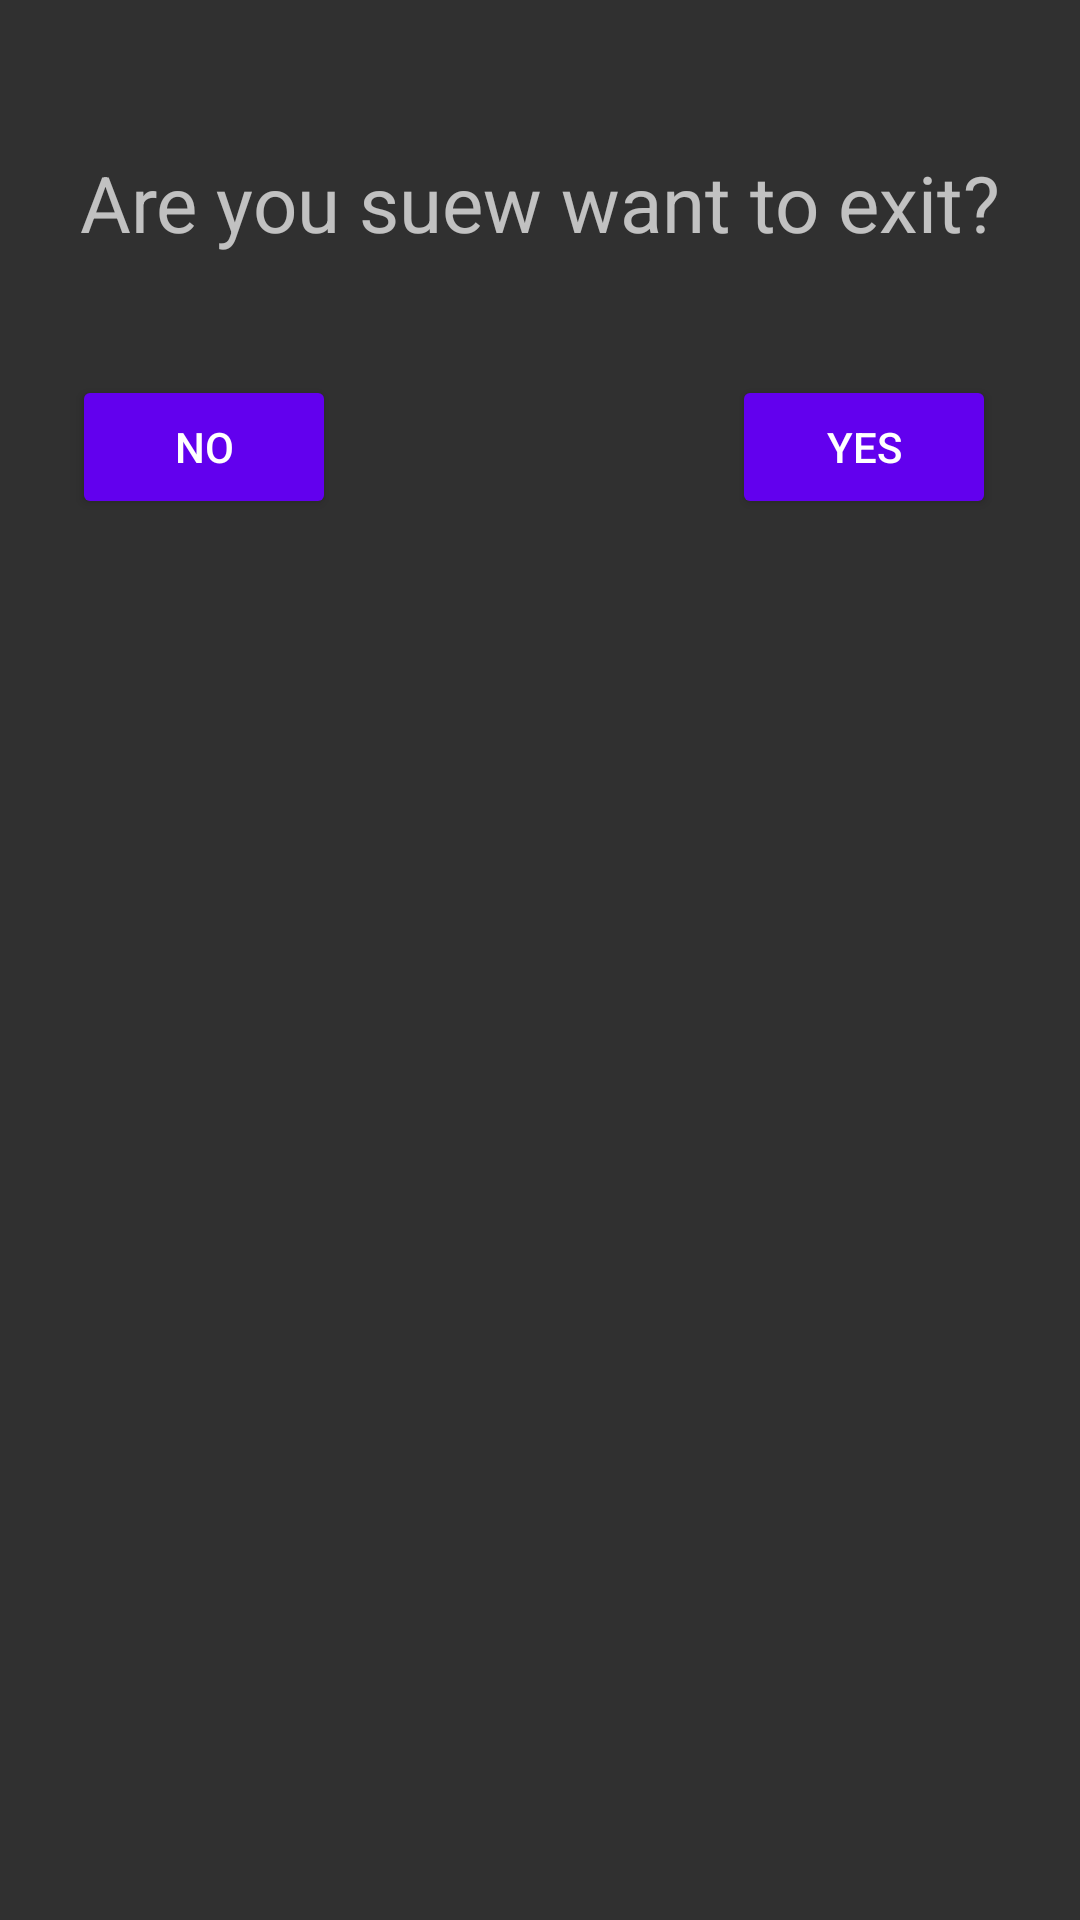

This screen was rendered from an Android layout file. Write that file and the resources it references.
<!-- AndroidManifest.xml: application theme Theme.Clevertec_task1 -->
<!-- res/layout/fragment_dialog.xml -->
<?xml version="1.0" encoding="utf-8"?>
<androidx.constraintlayout.widget.ConstraintLayout xmlns:android="http://schemas.android.com/apk/res/android"
    xmlns:app="http://schemas.android.com/apk/res-auto"
    xmlns:tools="http://schemas.android.com/tools"
    android:layout_width="match_parent"
    android:layout_height="match_parent"
    android:padding="20dp">

    <TextView
        android:id="@+id/exitText"
        android:layout_width="wrap_content"
        android:layout_height="wrap_content"
        android:layout_marginTop="30dp"
        android:text="@string/are_you_sure_want_to_exit"
        android:textSize="26sp"
        app:layout_constraintEnd_toEndOf="parent"
        app:layout_constraintStart_toStartOf="parent"
        app:layout_constraintTop_toTopOf="parent" />

    <Button
        android:id="@+id/btnYes"
        android:layout_width="wrap_content"
        android:layout_height="wrap_content"
        android:layout_marginStart="124dp"
        android:layout_marginTop="40dp"
        android:backgroundTint="@color/purple_500"
        android:text="@string/yes"
        app:layout_constraintEnd_toEndOf="parent"
        app:layout_constraintStart_toEndOf="@+id/btnNo"
        app:layout_constraintTop_toBottomOf="@+id/exitText"
        tools:targetApi="lollipop" />

    <Button
        android:id="@+id/btnNo"
        android:layout_width="wrap_content"
        android:layout_height="wrap_content"
        android:layout_marginStart="4dp"
        android:layout_marginTop="40dp"
        android:backgroundTint="@color/purple_500"
        android:text="@string/no"
        app:layout_constraintStart_toStartOf="parent"
        app:layout_constraintTop_toBottomOf="@+id/exitText"
        tools:targetApi="lollipop" />

</androidx.constraintlayout.widget.ConstraintLayout>
<!-- resources referenced by this layout -->
<resources>
  <color name="purple_500">#FF6200EE</color>
  <string name="are_you_sure_want_to_exit">Are you suew want to exit?</string>
  <string name="no">no</string>
  <string name="yes">yes</string>
  <style name="Theme.Clevertec_task1" parent="Theme.AppCompat.NoActionBar">
          
          <item name="colorPrimary">@color/purple_500</item>
          <item name="colorPrimaryVariant">@color/purple_700</item>
          <item name="colorOnPrimary">@color/white</item>
          
          <item name="colorSecondary">@color/teal_200</item>
          <item name="colorSecondaryVariant">@color/teal_700</item>
          <item name="colorOnSecondary">@color/black</item>
          
          <item name="android:statusBarColor" tools:targetApi="l">?attr/colorPrimaryVariant</item>
          
      </style>
  <color name="purple_700">#FF3700B3</color>
  <color name="white">#FFFFFFFF</color>
  <color name="teal_200">#FF03DAC5</color>
  <color name="teal_700">#FF018786</color>
  <color name="black">#FF000000</color>
</resources>
